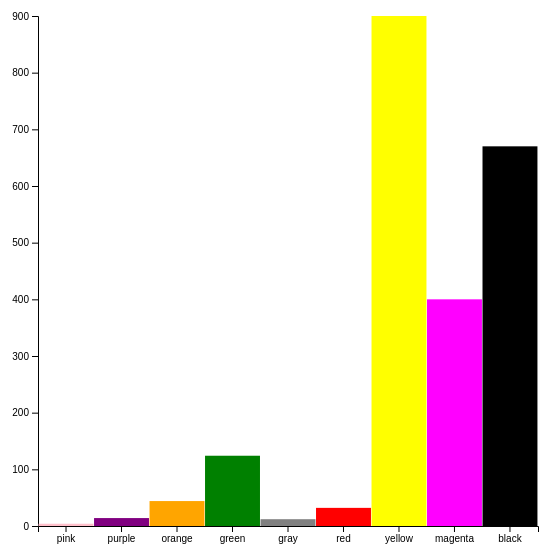
D3 v5 page, settled after 360 driven frames (6 s of simulated time); the page loaded 1 data file(s).


// ── exercise_8.js
const canvas = d3.select(".canva");

const svg = canvas.append("svg")
            .attr("width", 600)
            .attr("height", 600);
            
const margin = {top: 20, right: 20, bottom: 70, left: 70};
const graphWidth = 600 - margin.left - margin.right;
const graphHeight =  600 - margin.top - margin.bottom;



const graph = svg.append("g")
                .attr("width", graphWidth)
                .attr("height", graphHeight)
                .attr("transform",
                `translate(${margin.left}, ${margin.top})`); //creating group

const rect = graph.selectAll("rect");

//Create axes group
const xAxisGroup = graph.append("g")
                    .attr("transform", `translate(0, ${graphHeight})`);
const yAxisGroup = graph.append("g");


d3.json('text.json')
    .then(data => {
        //console.log(data);

        const y = d3.scaleLinear()
                    .domain([0,d3.max(data, d => d.height)])
                    .range([graphHeight, 0]);
                    
        //console.log(y(0));
        //console.log(y(250));
        //console.log(y(500));

        const x = d3.scaleBand()
                .domain(data.map(item => item.fill))
                .range([0,500])
                .paddingInner(0.010)
                .paddingOuter(0.010);

        //console.log(data.map(item => item.fill));
        //console.log(x("magenta"));

        console.log(x.bandwidth());


        rect.data(data)
            .enter().append("rect")
            .attr("width",  x.bandwidth)
            .attr("height", (d, i) => graphHeight - y(d.height))
            .attr("fill", (d) => d.fill)
            .attr("x", (d,i) => x(d.fill))
            .attr("y", d => y(d.height))


        const xAxis = d3.axisBottom(x);
        const yAxis = d3.axisLeft(y);

        xAxisGroup.call(xAxis);
        yAxisGroup.call(yAxis);
            
    })


### data: text.json
[
 {
  "width": 25,
  "height": 4,
  "fill": "pink"
 },
 {
  "width": 25,
  "height": 14,
  "fill": "purple"
 },
 {
  "width": 25,
  "height": 44,
  "fill": "orange"
 },
 {
  "width": 25,
  "height": 124,
  "fill": "green"
 },
 {
  "width": 25,
  "height": 12,
  "fill": "gray"
 },
 {
  "width": 25,
  "height": 32,
  "fill": "red"
 },
 {
  "width": 25,
  "height": 900,
  "fill": "yellow"
 },
 {
  "width": 25,
  "height": 400,
  "fill": "magenta"
 },
 "... 1 more items"
]